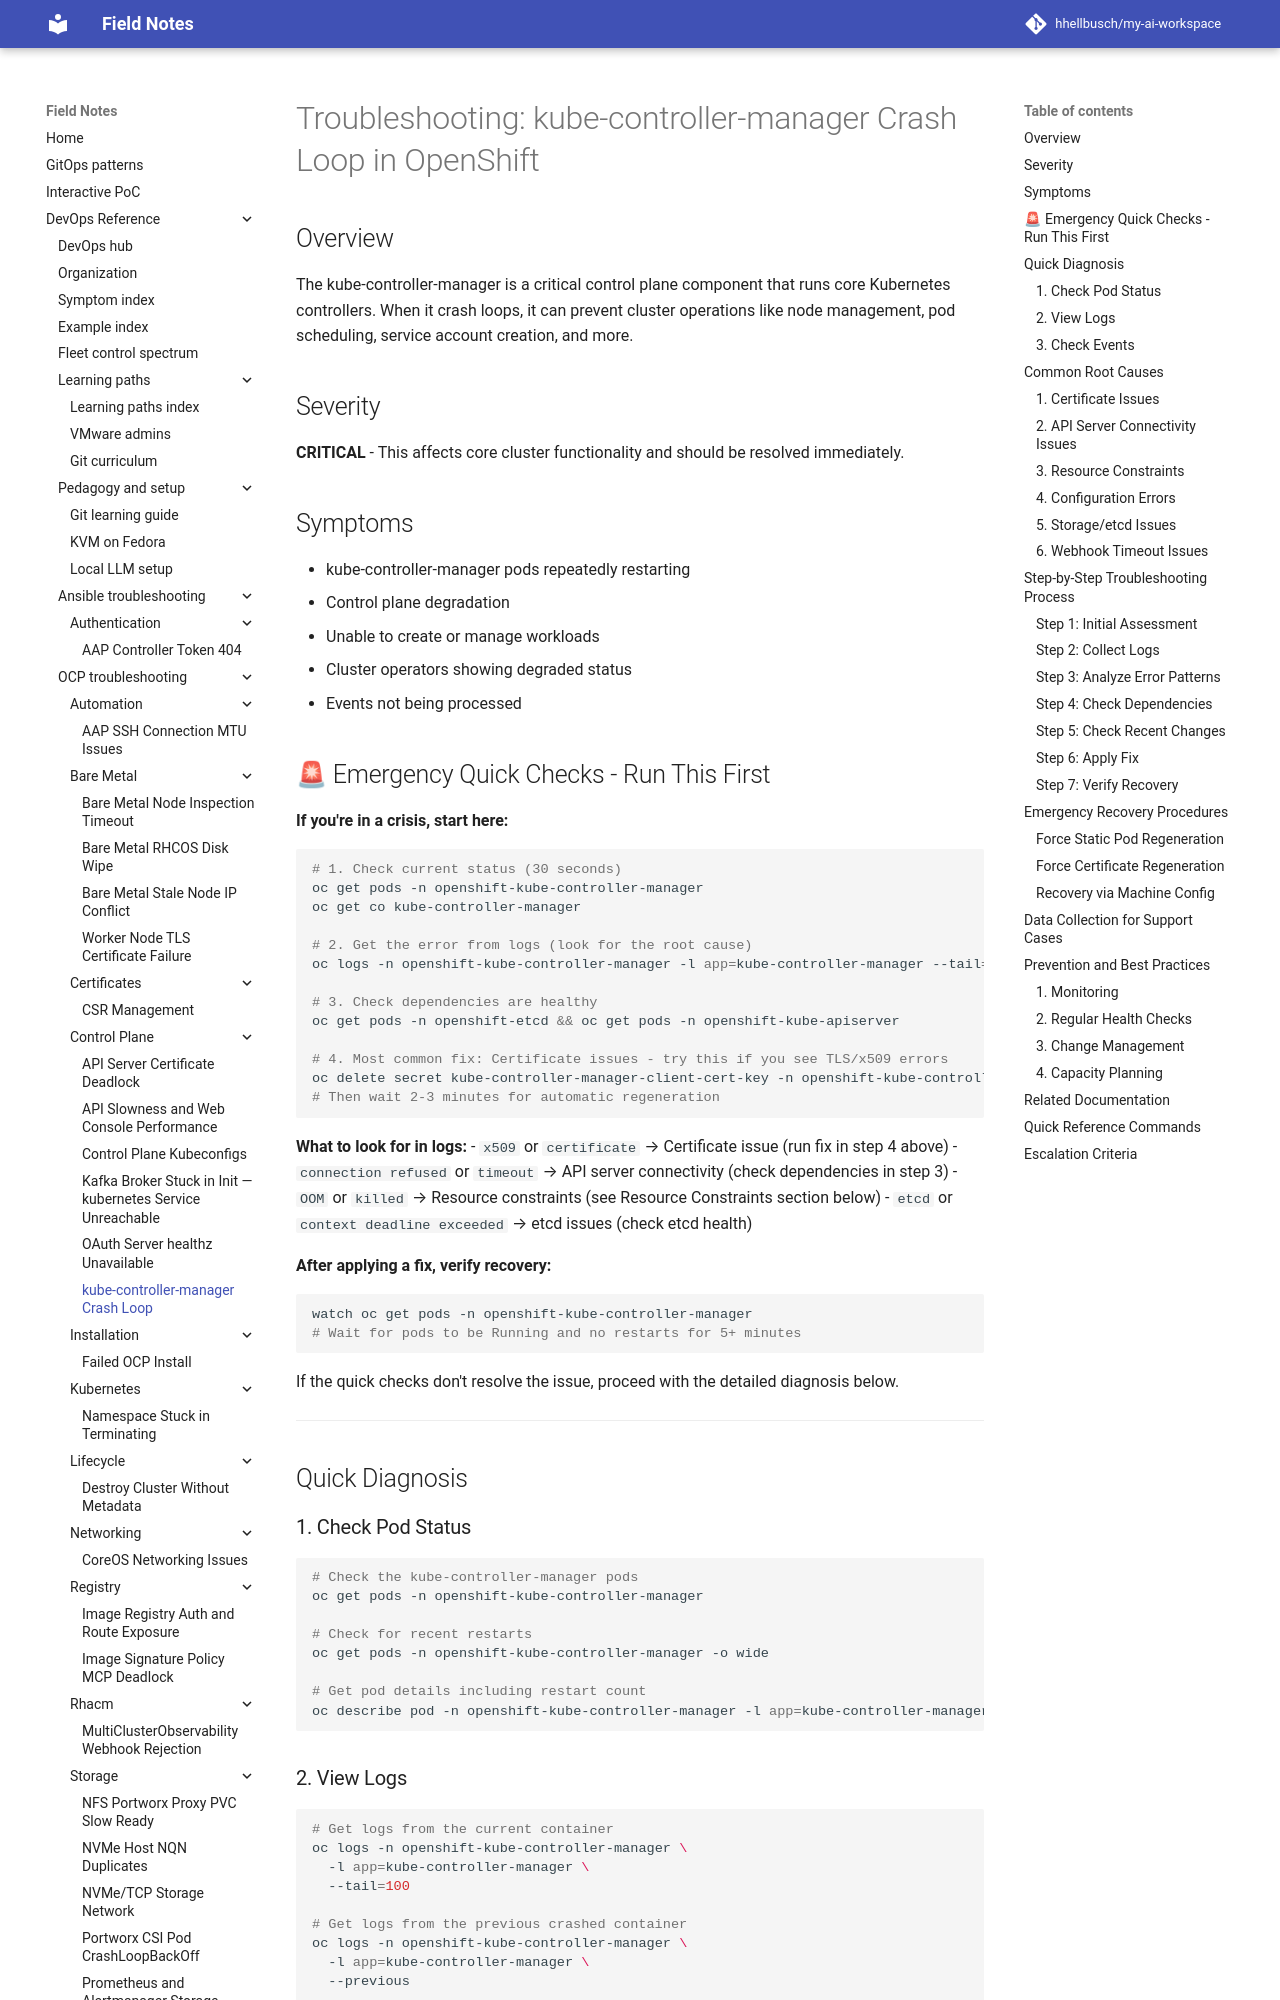

repository: hhellbusch/my-ai-workspace · page: devops/ocp/troubleshooting/kube-controller-manager-crashloop/index.html · generator: mkdocs

# Troubleshooting: kube-controller-manager Crash Loop in OpenShift

## Overview

The kube-controller-manager is a critical control plane component that runs core Kubernetes controllers. When it crash loops, it can prevent cluster operations like node management, pod scheduling, service account creation, and more.

## Severity

**CRITICAL** - This affects core cluster functionality and should be resolved immediately.

## Symptoms

- kube-controller-manager pods repeatedly restarting
- Control plane degradation
- Unable to create or manage workloads
- Cluster operators showing degraded status
- Events not being processed

## 🚨 Emergency Quick Checks - Run This First

**If you're in a crisis, start here:**

```bash
# 1. Check current status (30 seconds)
oc get pods -n openshift-kube-controller-manager
oc get co kube-controller-manager

# 2. Get the error from logs (look for the root cause)
oc logs -n openshift-kube-controller-manager -l app=kube-controller-manager --tail=50 --previous

# 3. Check dependencies are healthy
oc get pods -n openshift-etcd && oc get pods -n openshift-kube-apiserver

# 4. Most common fix: Certificate issues - try this if you see TLS/x509 errors
oc delete secret kube-controller-manager-client-cert-key -n openshift-kube-controller-manager
# Then wait 2-3 minutes for automatic regeneration
```

**What to look for in logs:**
- `x509` or `certificate` → Certificate issue (run fix in step 4 above)
- `connection refused` or `timeout` → API server connectivity (check dependencies in step 3)
- `OOM` or `killed` → Resource constraints (see Resource Constraints section below)
- `etcd` or `context deadline exceeded` → etcd issues (check etcd health)

**After applying a fix, verify recovery:**
```bash
watch oc get pods -n openshift-kube-controller-manager
# Wait for pods to be Running and no restarts for 5+ minutes
```

If the quick checks don't resolve the issue, proceed with the detailed diagnosis below.

---

## Quick Diagnosis

### 1. Check Pod Status

```bash
# Check the kube-controller-manager pods
oc get pods -n openshift-kube-controller-manager

# Check for recent restarts
oc get pods -n openshift-kube-controller-manager -o wide

# Get pod details including restart count
oc describe pod -n openshift-kube-controller-manager -l app=kube-controller-manager
```
